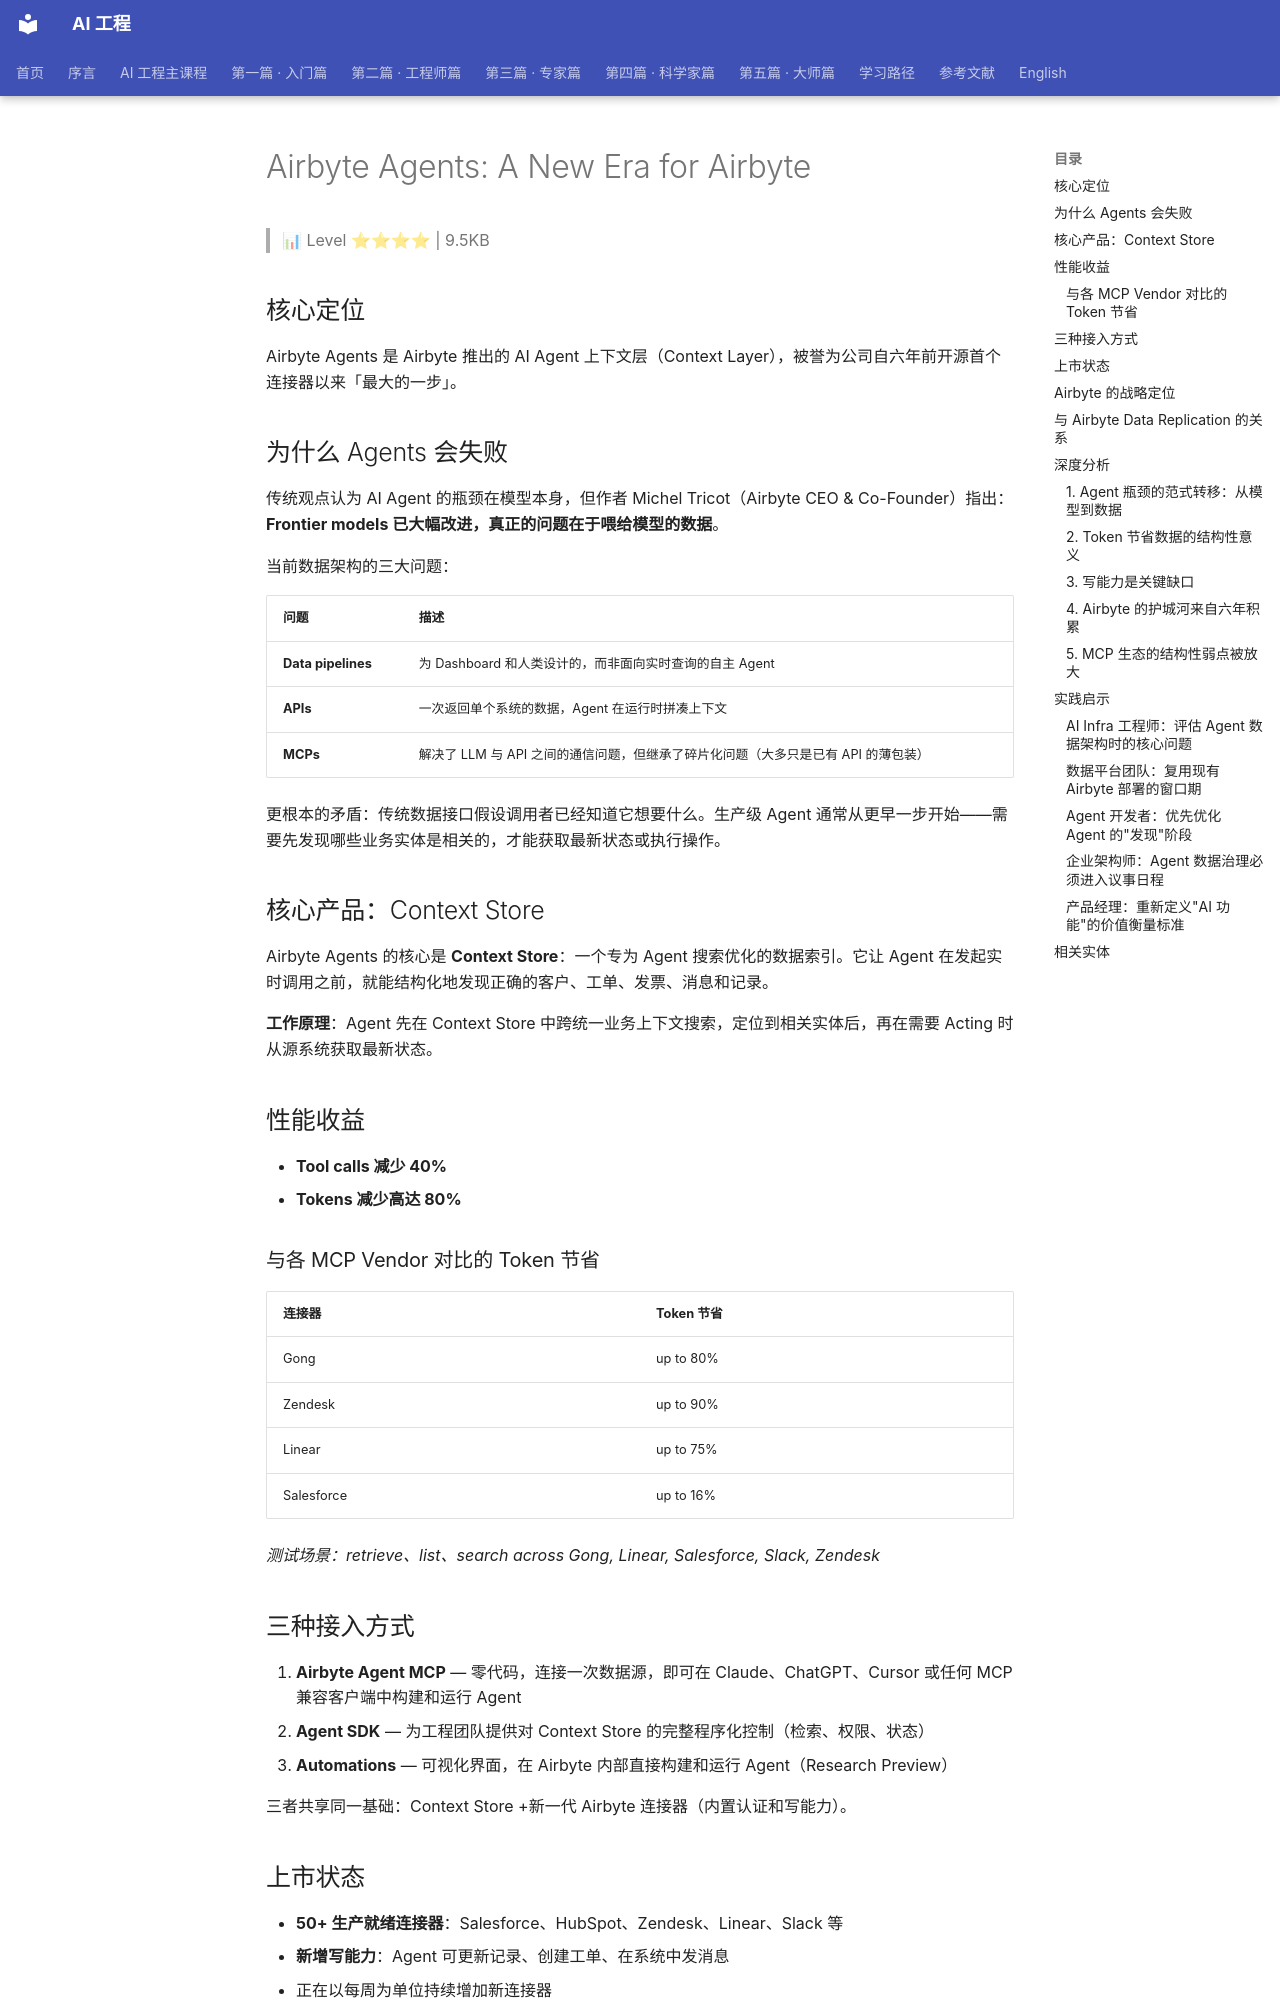

repository: QianJinGuo/wiki-book · page: ch04/327-airbyte-agents-a-new-era-for-airbyte.html · generator: mkdocs

# Airbyte Agents: A New Era for Airbyte

> 📊 Level ⭐⭐⭐⭐ | 9.5KB

## 核心定位

Airbyte Agents 是 Airbyte 推出的 AI Agent 上下文层（Context Layer），被誉为公司自六年前开源首个连接器以来「最大的一步」。

## 为什么 Agents 会失败

传统观点认为 AI Agent 的瓶颈在模型本身，但作者 Michel Tricot（Airbyte CEO & Co-Founder）指出：**Frontier models 已大幅改进，真正的问题在于喂给模型的数据**。

当前数据架构的三大问题：

| 问题 | 描述 |
|------|------|
| **Data pipelines** | 为 Dashboard 和人类设计的，而非面向实时查询的自主 Agent |
| **APIs** | 一次返回单个系统的数据，Agent 在运行时拼凑上下文 |
| **MCPs** | 解决了 LLM 与 API 之间的通信问题，但继承了碎片化问题（大多只是已有 API 的薄包装） |

更根本的矛盾：传统数据接口假设调用者已经知道它想要什么。生产级 Agent 通常从更早一步开始——需要先发现哪些业务实体是相关的，才能获取最新状态或执行操作。

## 核心产品：Context Store

Airbyte Agents 的核心是 **Context Store**：一个专为 Agent 搜索优化的数据索引。它让 Agent 在发起实时调用之前，就能结构化地发现正确的客户、工单、发票、消息和记录。

**工作原理**：Agent 先在 Context Store 中跨统一业务上下文搜索，定位到相关实体后，再在需要 Acting 时从源系统获取最新状态。

## 性能收益

- **Tool calls 减少 40%**
- **Tokens 减少高达 80%**

### 与各 MCP Vendor 对比的 Token 节省

| 连接器 | Token 节省 |
|--------|-----------|
| Gong | up to 80% |
| Zendesk | up to 90% |
| Linear | up to 75% |
| Salesforce | up to 16% |

*测试场景：retrieve、list、search across Gong, Linear, Salesforce, Slack, Zendesk*

## 三种接入方式

1. **Airbyte Agent MCP** — 零代码，连接一次数据源，即可在 Claude、ChatGPT、Cursor 或任何 MCP 兼容客户端中构建和运行 Agent
2. **Agent SDK** — 为工程团队提供对 Context Store 的完整程序化控制（检索、权限、状态）
3. **Automations** — 可视化界面，在 Airbyte 内部直接构建和运行 Agent（Research Preview）

三者共享同一基础：Context Store +新一代 Airbyte 连接器（内置认证和写能力）。

## 上市状态

- **50+ 生产就绪连接器**：Salesforce、HubSpot、Zendesk、Linear、Slack 等
- **新增写能力**：Agent 可更新记录、创建工单、在系统中发消息
- 正在以每周为单位持续增加新连接器

> [!quote] 早期用户反馈
> "Airbyte Agents has massively accelerated our roadmap. What we thought would take 6+ months, we were testing in the first week of the beta program." — Nate Chambers, CPO at ORCA Analytics

## Airbyte 的战略定位

**Data Replication 是基础，Airbyte Agents 是进化**。Airbyte 明确表示不会放弃 Data Replication Engine（ETL/ELT、数据移动的开源产品），所有在数据移动上的积累（可靠扩缩容、认证处理、Schema 演化、数百种 API quirks）是 Context Store 的底层支撑。

## 与 Airbyte Data Replication 的关系

Airbyte Agents 与 Airbyte Data Replication **共用同一账号体系**，但目前两个产品有独立 Dashboard。

## 深度分析
